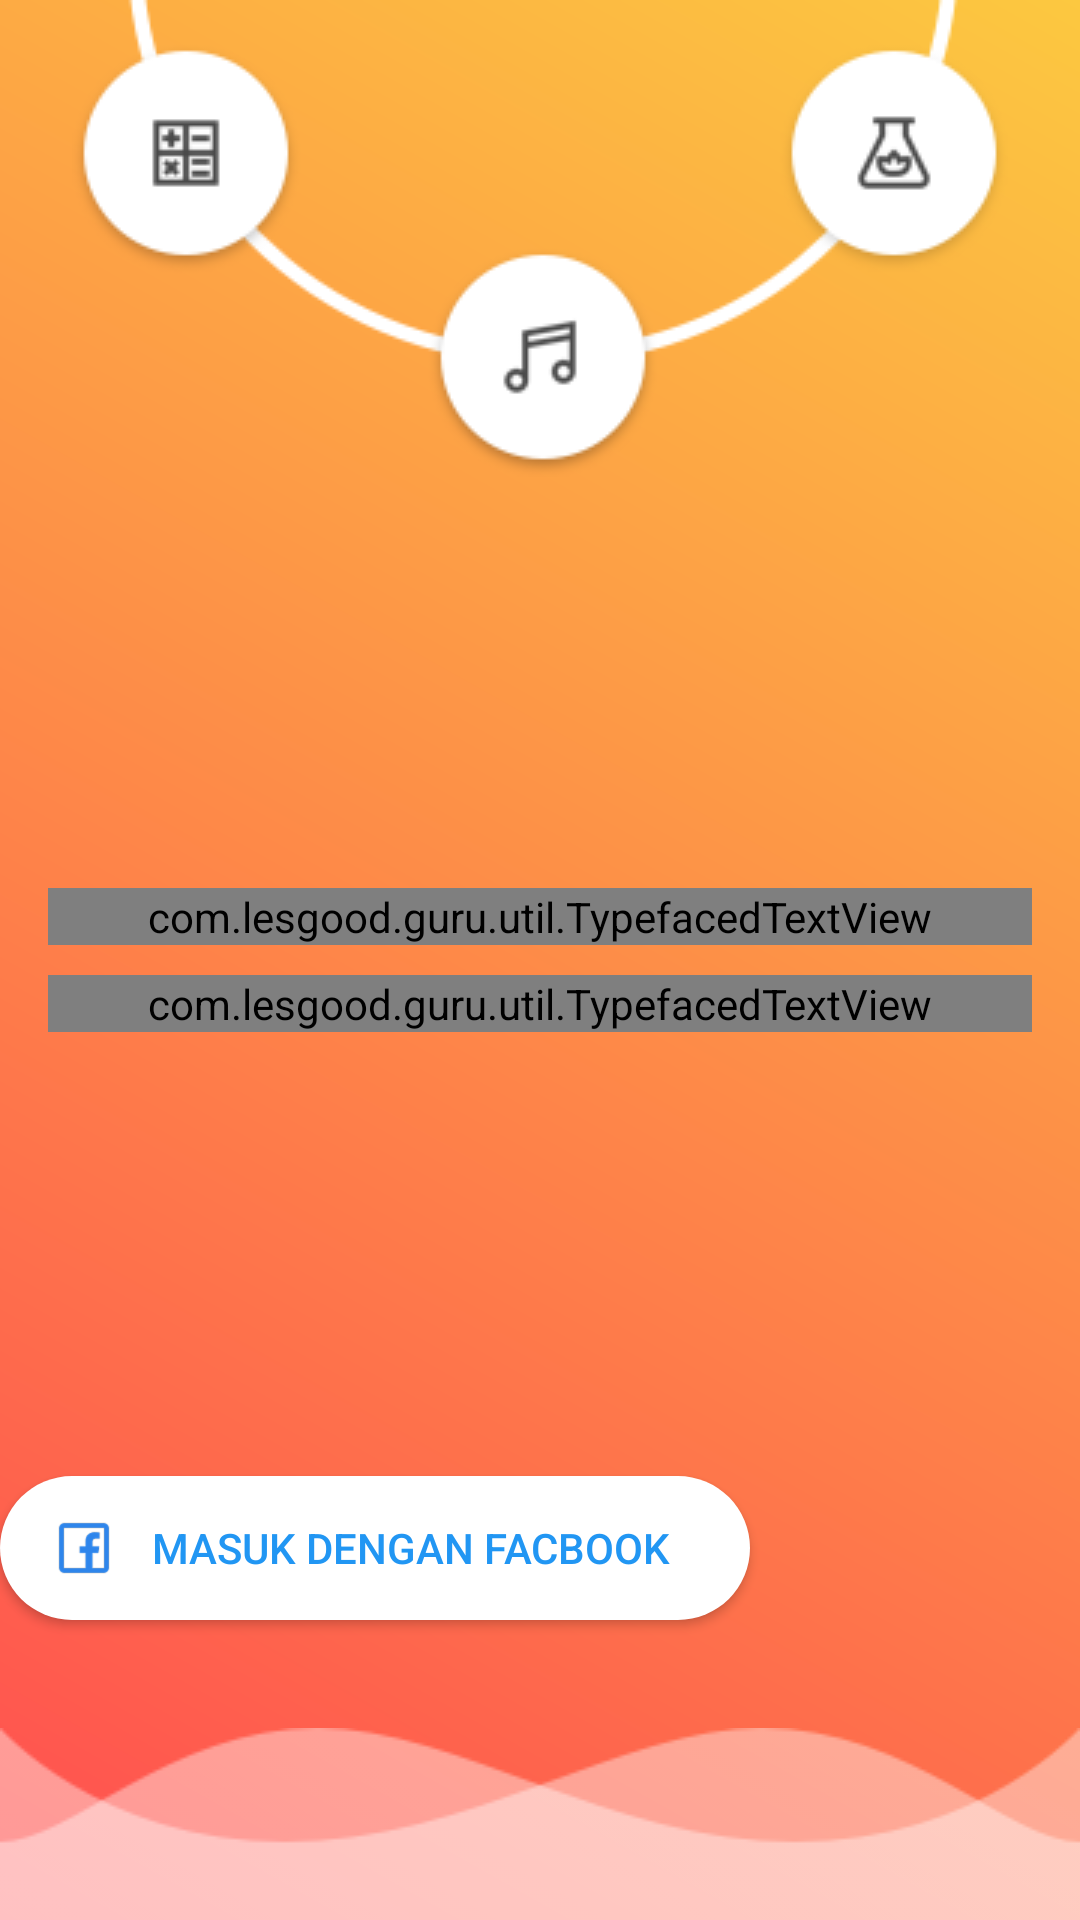

Reconstruct the res/layout file that produces this screen, plus the resources it refers to.
<!-- AndroidManifest.xml: activity theme AppTheme -->
<!-- res/layout/activity_login.xml -->
<?xml version="1.0" encoding="utf-8"?>
<android.support.design.widget.CoordinatorLayout xmlns:android="http://schemas.android.com/apk/res/android"
    xmlns:app="http://schemas.android.com/apk/res-auto"
    android:orientation="vertical" android:layout_width="match_parent"
    android:layout_height="match_parent"
    android:background="@drawable/gradient_bg">


    <ImageView
        android:layout_width="wrap_content"
        android:layout_height="wrap_content"
        android:layout_gravity="center|top"
        android:src="@drawable/bg_att"/>

    <LinearLayout
        android:layout_width="match_parent"
        android:layout_height="wrap_content"
        android:orientation="vertical"
        android:padding="@dimen/activity_horizontal_margin"
        android:layout_gravity="center">

        <com.lesgood.guru.util.TypefacedTextView
            android:layout_width="match_parent"
            android:layout_height="wrap_content"
            app:typeface="Roboto-Medium.ttf"
            android:text="Lesgood Guru"
            android:textColor="@color/colorWhite"
            android:gravity="center"
            android:textSize="24sp"/>

        <com.lesgood.guru.util.TypefacedTextView
            android:layout_width="match_parent"
            android:layout_height="wrap_content"
            app:typeface="Roboto-Light.ttf"
            android:textSize="16sp"
            android:text="Dapatkan pesanan mengajar
dimanapun kapanpun"
            android:layout_marginTop="10dp"
            android:textColor="@color/colorWhite"
            android:gravity="center" />

    </LinearLayout>

    <Button
        android:layout_width="250dp"
        android:layout_height="wrap_content"
        android:layout_gravity="bottom"
        android:textColor="@color/colorAccent"
        android:drawableLeft="@drawable/facebook"
        android:text="Masuk Dengan Facbook"
        android:id="@+id/btn_login_with_facebook"
        android:layout_marginBottom="100dp"
        android:background="@drawable/button_radius_white_selector"/>

    <ImageView
        android:layout_width="match_parent"
        android:layout_height="wrap_content"
        android:layout_gravity="bottom"
        android:scaleType="centerCrop"
        android:src="@drawable/bg_wave_white"/>

    <include layout="@layout/view_progress"/>


</android.support.design.widget.CoordinatorLayout>
<!-- res/layout/view_progress.xml (included above) -->
<?xml version="1.0" encoding="utf-8"?>
<LinearLayout xmlns:android="http://schemas.android.com/apk/res/android"
    android:orientation="vertical" android:layout_width="match_parent"
    android:layout_height="match_parent"
    android:layout_gravity="center"
    android:gravity="center"
    android:id="@+id/view_progress"
    android:background="@color/colorShadowWhite"
    android:visibility="gone">

    <ImageView
        android:layout_width="100dp"
        android:layout_height="wrap_content"
        android:src="@drawable/progress_animation"/>

</LinearLayout>
<!-- resources referenced by this layout -->
<resources>
  <color name="colorAccent">#2196F3</color>
  <color name="colorShadowWhite">#5Effffff</color>
  <color name="colorWhite">#fff</color>
  <dimen name="activity_horizontal_margin">16dp</dimen>
  <!-- drawable bg_att: png bitmap (drawable, 12398 bytes) -->
  <!-- drawable bg_wave_white: png bitmap (drawable, 3323 bytes) -->
  <!-- drawable button_radius_white_selector (drawable-hdpi) -->
  <?xml version="1.0" encoding="utf-8"?>
  <selector xmlns:android="http://schemas.android.com/apk/res/android">
      <item android:drawable="@drawable/button_radius_white_hover" android:state_selected="true"></item>
      <item android:drawable="@drawable/button_radius_white_hover" android:state_pressed="true"></item>
      <item android:drawable="@drawable/button_radius_white"></item>
  </selector>
  <!-- drawable facebook: png bitmap (drawable-hdpi, 992 bytes) -->
  <!-- drawable gradient_bg (drawable-hdpi) -->
  <?xml version="1.0" encoding="utf-8"?>
  <shape xmlns:android="http://schemas.android.com/apk/res/android" android:shape="rectangle" >
      <gradient
          android:startColor="@color/colorPrimaryDark"
          android:endColor="@color/colorPrimary"
          android:angle="45"/>
  </shape>
  <!-- drawable progress_animation (drawable-hdpi) -->
  <?xml version="1.0" encoding="utf-8"?>
  <animated-rotate xmlns:android="http://schemas.android.com/apk/res/android"
      android:drawable="@drawable/circle"
      android:pivotX="50%"
      android:pivotY="50%"/>
  <style name="AppTheme" parent="Theme.AppCompat.Light.NoActionBar">
          
          <item name="colorPrimary">@color/colorPrimary</item>
          <item name="colorPrimaryDark">@color/colorPrimaryDark</item>
          <item name="colorAccent">@color/colorAccent</item>
          <item name="android:colorBackground">@color/colorWhite</item>
          <item name="android:windowBackground">@color/colorWhite</item>
          <item name="android:textColorPrimary">@color/colorGrey800</item>
          <item name="android:colorForeground">@color/colorWhite</item>
      </style>
  <!-- drawable button_radius_white_hover (drawable-hdpi) -->
  <?xml version="1.0" encoding="utf-8"?>
  <shape xmlns:android="http://schemas.android.com/apk/res/android">
      <solid android:color="@color/colorShadow2"/>
      <corners android:radius="50dp"/>
      <padding android:left="@dimen/activity_horizontal_margin"
          android:right="@dimen/activity_horizontal_margin"/>
  </shape>
  <!-- drawable button_radius_white (drawable-hdpi) -->
  <?xml version="1.0" encoding="utf-8"?>
  <shape xmlns:android="http://schemas.android.com/apk/res/android">
      <solid android:color="@color/colorWhite"/>
      <corners android:radius="50dp"/>
      <padding android:left="@dimen/activity_horizontal_margin"
          android:right="@dimen/activity_horizontal_margin"/>
  </shape>
  <color name="colorPrimaryDark">#FF4E50</color>
  <color name="colorPrimary">#FCC840</color>
  <!-- drawable circle: png bitmap (drawable, 37072 bytes) -->
  <color name="colorGrey800">#424242</color>
  <color name="colorShadow2">#2E000000</color>
</resources>
